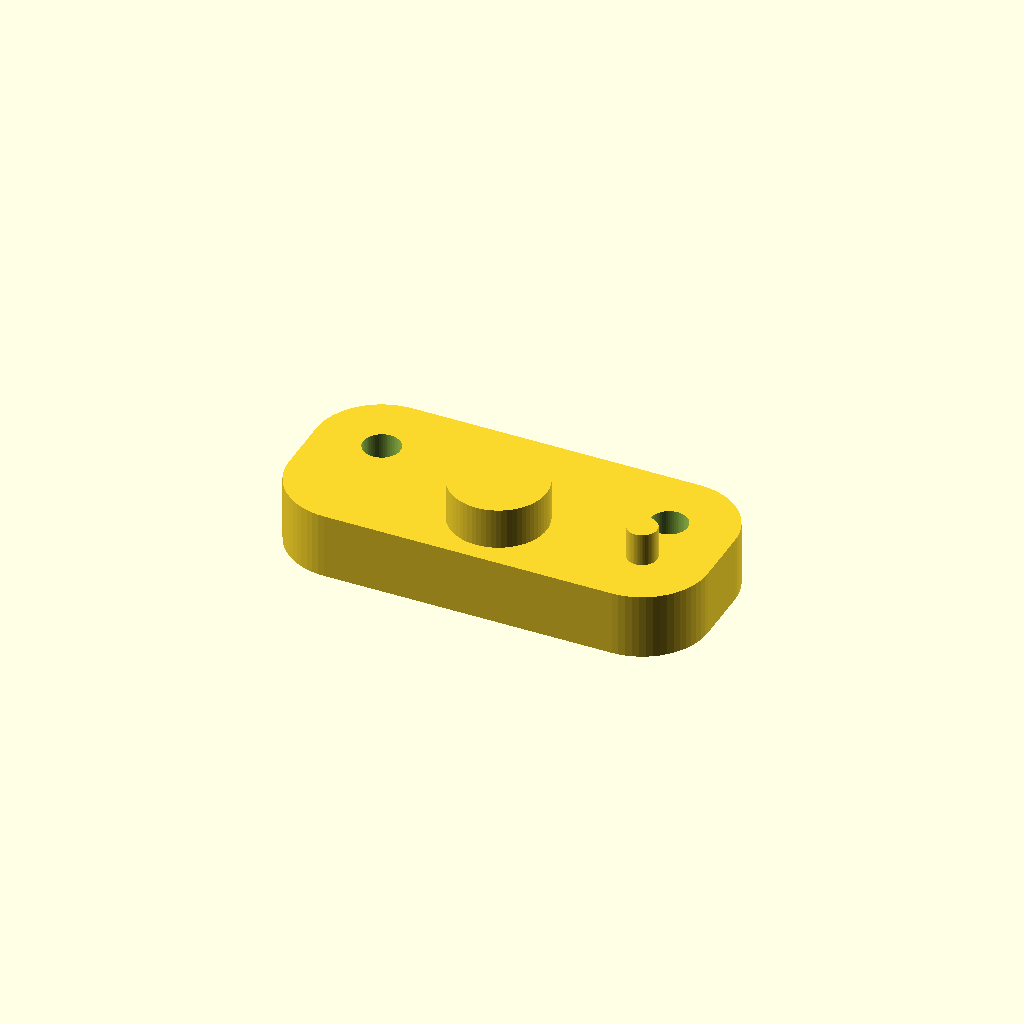
Cell 1: the model at its default parameters.
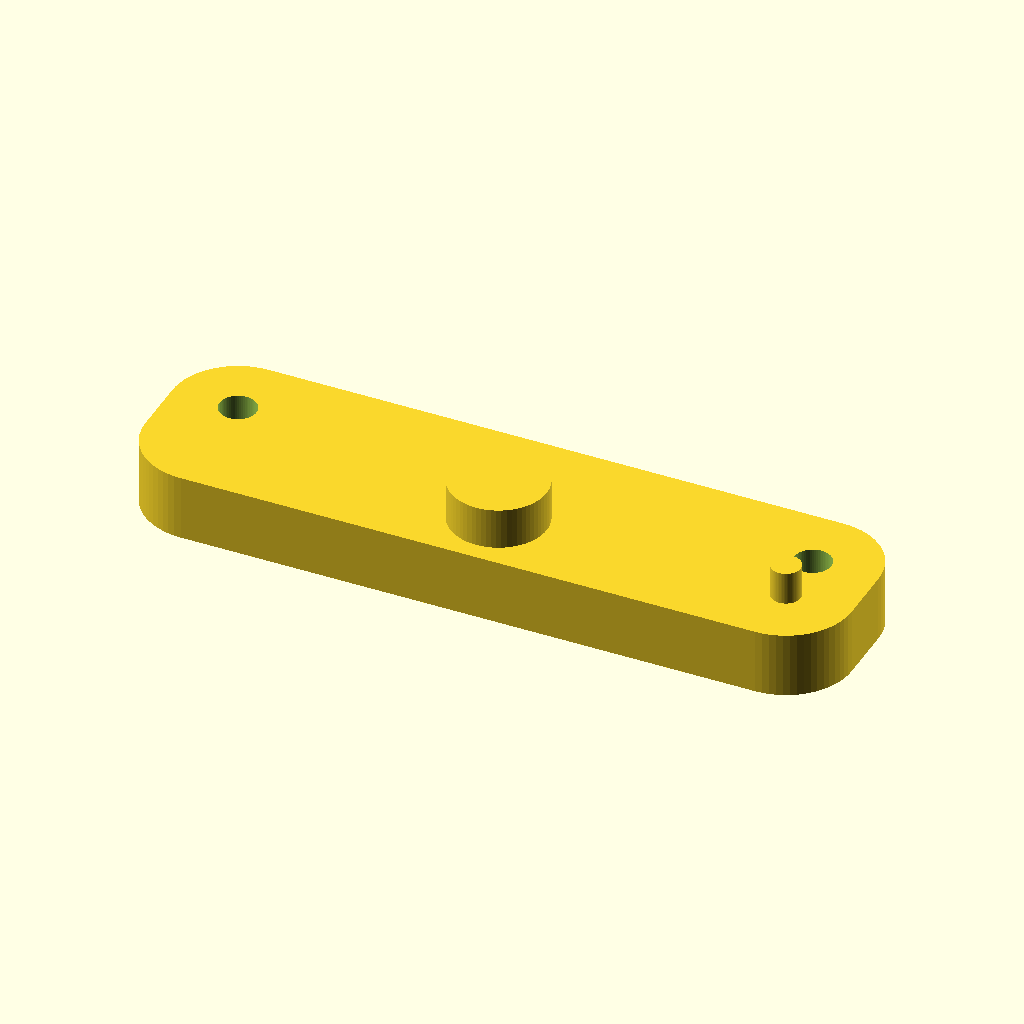
Cell 2: c2c = 70 (everything else at default).
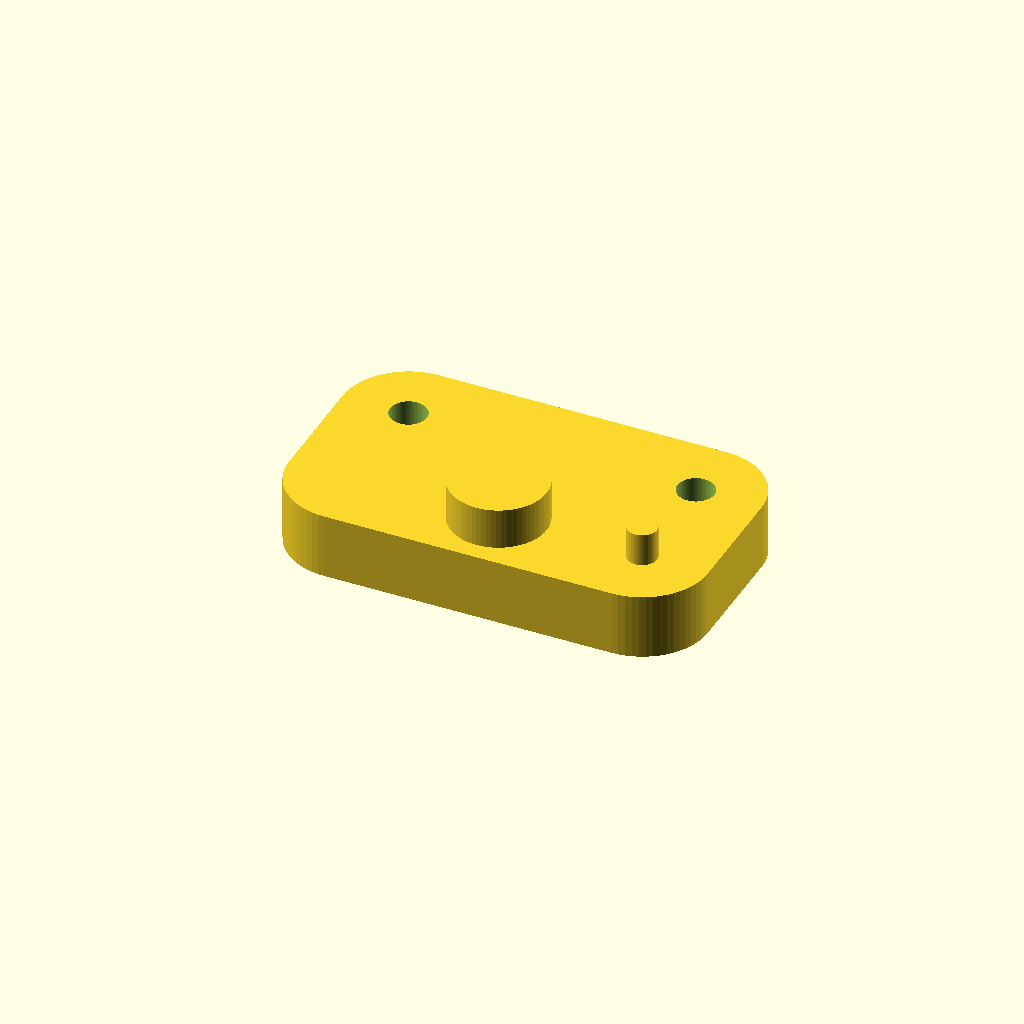
Cell 3: the same model with perp = 14.
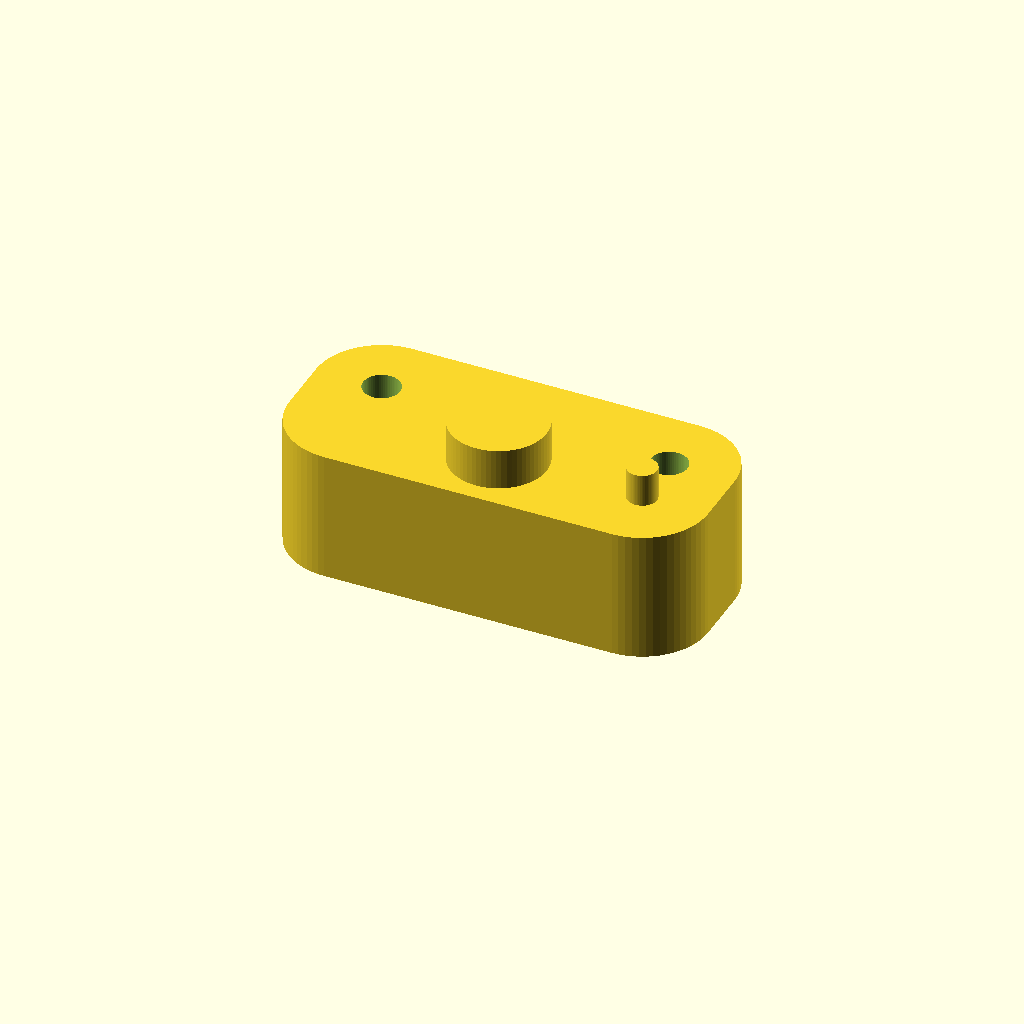
Cell 4: the same model with th = 16.
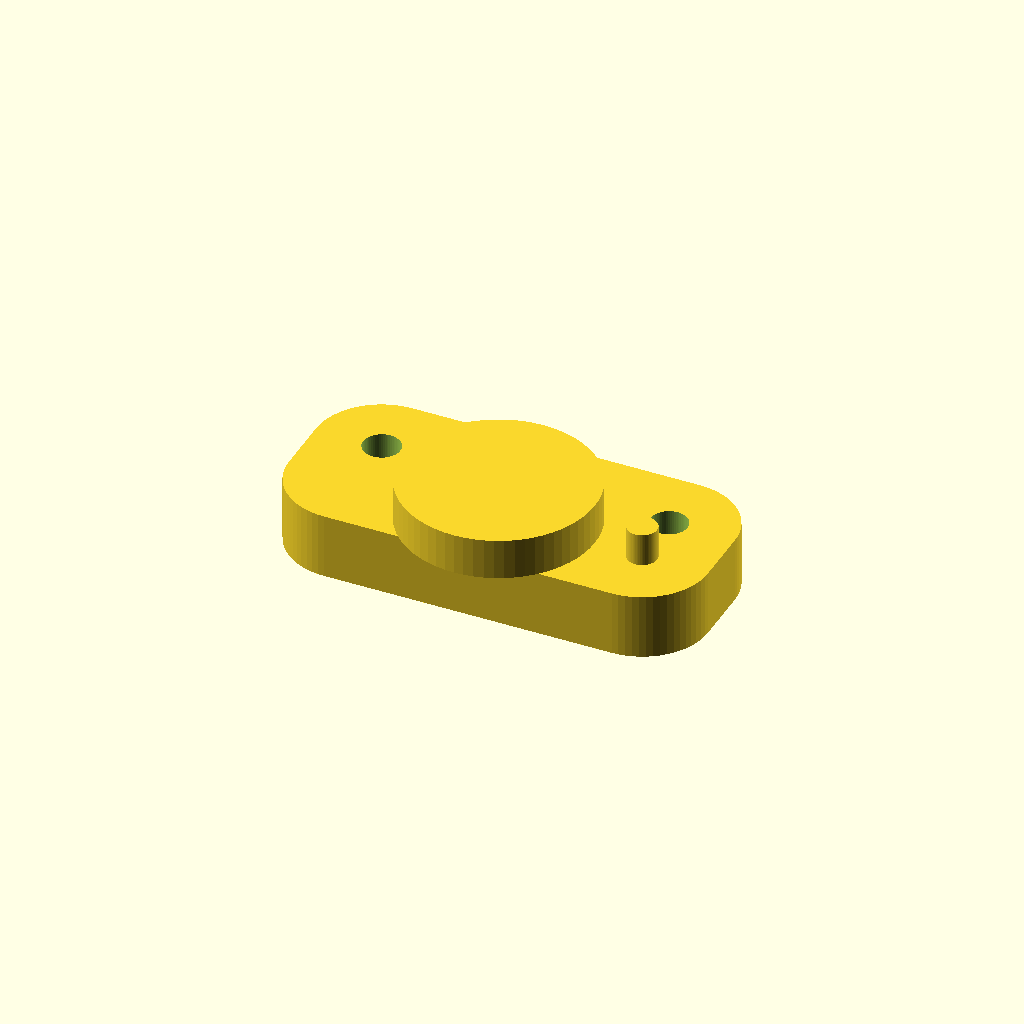
Cell 5 — center_pin_d set to 23.4, the other parameters unchanged.
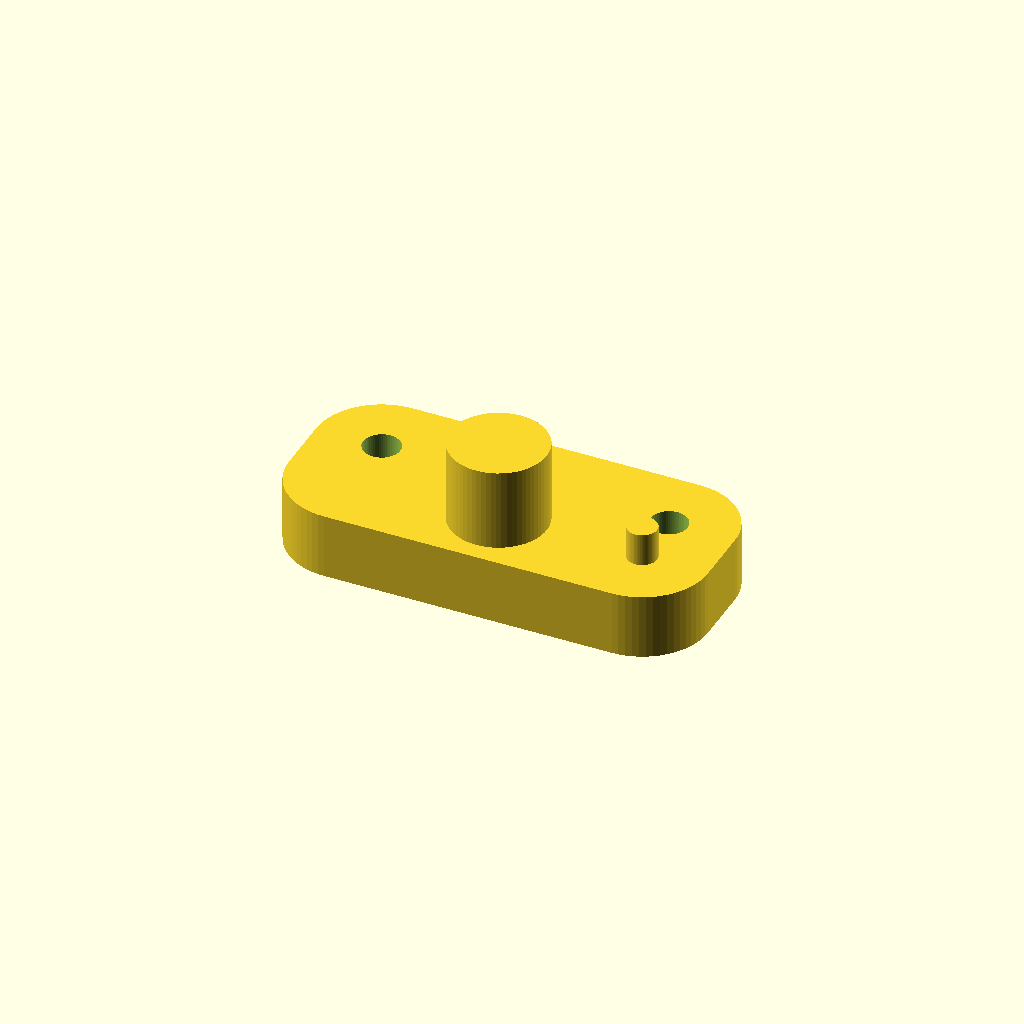
Cell 6: center_pin_h = 10 (everything else at default).
All cells are drawn from one camera (rotation 55°, 0°, 25°, orthographic, colour scheme Cornfield), so only the parameter changes between them.
OpenSCAD source file scanner_rig/motor_drill_template.scad:
// ─────────────────────────────────────────────────────────────
// Motor ear-hole drill template  (for salvaging an already-printed base)
//
// Locates on TWO existing features of the printed base so it cannot shift
// or rotate while you drill:
//   • center pin  → drops into the Ø12 shaft hole (the true axis / datum)
//   • locator pin → drops into ONE existing old ear hole (Ø4.2 at 17.5,0),
//                   which pins the rotation
// It then guides a drill at the two NEW ear positions (±17.5, 7 mm off the
// old line).
//
// PRINTS as-is: plate flat on the bed, the two pins as short studs pointing
// up. No supports.
//
// USE: remove the motor. Set the base plate-side UP (the flat platter face).
// FLIP the template over so the pins point down: seat the center pin in the
// shaft hole and the locator pin in EITHER old ear hole (both work). When it
// sits flush, drill straight down through the two guide holes with a 4.4 mm
// bit (11/64").
// Deburr. Mount the motor over the NEW hole pair, ears bolted through with
// nuts inside the skirt. (The offset side is symmetric — just rotate the
// motor so its ears line up with the holes you drilled.)
// ─────────────────────────────────────────────────────────────

$fn = 64;

c2c          = 35;    // ear-hole spacing (matches turntable.scad)
perp         = 7;     // shaft → new-ear-hole line offset (matches turntable.scad)

th           = 8;     // template thickness = drill-guide length (keeps bit straight)
center_pin_d = 11.7;  // into the Ø12 shaft hole
center_pin_h = 5;
loc_pin_d    = 3.6;   // into an existing old Ø4.2 ear hole at (c2c/2, 0)
loc_pin_h    = 4;
guide_d      = 4.5;   // drill guide for the new holes (use a 4.4 mm bit)

module template() {
    difference() {
        // body plate on the bed (z = 0 .. th), rounded around all features
        hull() for (p = [[-c2c/2, 0], [c2c/2, 0], [-c2c/2, perp], [c2c/2, perp]])
            translate([p[0], p[1], 0]) cylinder(d = 16, h = th);
        // guide holes at the NEW ear positions, all the way through
        for (s = [-1, 1])
            translate([s * c2c/2, perp, -1]) cylinder(d = guide_d, h = th + 2);
    }
    // registration pins as studs on top (become the locators when flipped)
    translate([0,     0, th]) cylinder(d = center_pin_d, h = center_pin_h);
    translate([c2c/2, 0, th]) cylinder(d = loc_pin_d,    h = loc_pin_h);
}

template();
Parameter table extracted from the source (name, type, default, range or options):
c2c: number, default 35
perp: number, default 7
th: number, default 8
center_pin_d: number, default 11.7
center_pin_h: number, default 5
loc_pin_d: number, default 3.6
loc_pin_h: number, default 4
guide_d: number, default 4.5
